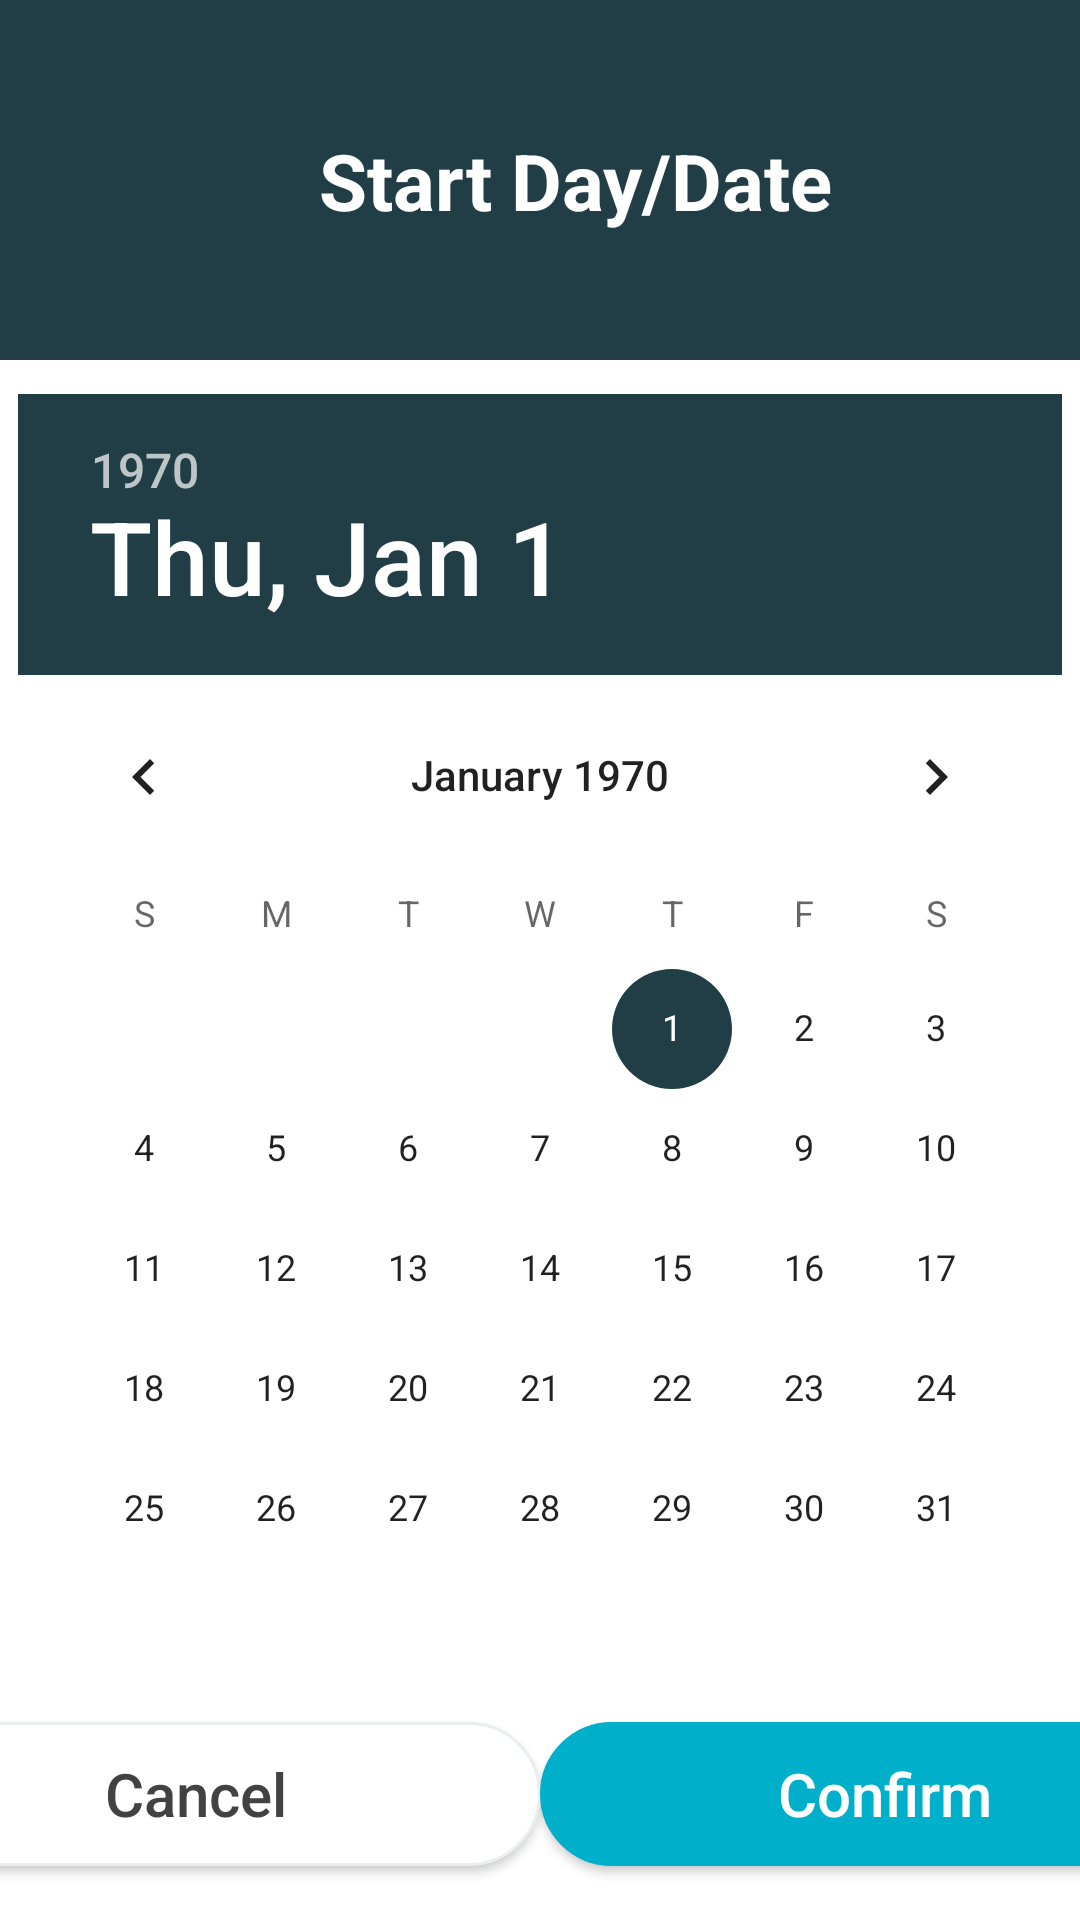

Produce the Android XML layout that renders to this screen, including the resource entries it uses.
<!-- AndroidManifest.xml: application theme AppTheme -->
<!-- res/layout/dialog_set_start_day_therapy.xml -->
<?xml version="1.0" encoding="utf-8"?>
<androidx.constraintlayout.widget.ConstraintLayout xmlns:android="http://schemas.android.com/apk/res/android"
    xmlns:app="http://schemas.android.com/apk/res-auto"
    android:layout_width="match_parent"
    android:layout_height="match_parent">

    <androidx.constraintlayout.widget.ConstraintLayout
        android:id="@+id/cv_top_container"
        android:layout_width="match_parent"
        android:layout_height="@dimen/dialog_title_height"
        android:background="@color/colorBaseDeepBlue"
        app:layout_constraintEnd_toEndOf="parent"
        app:layout_constraintStart_toStartOf="parent"
        app:layout_constraintTop_toTopOf="parent">

        <TextView
            android:id="@+id/tv_warn_title"
            android:layout_width="wrap_content"
            android:layout_height="wrap_content"
            android:text="@string/set_day_date"
            android:textColor="@color/colorWhite"
            android:layout_marginStart="24dp"
            android:textSize="@dimen/dialog_title"
            android:textStyle="bold"
            app:layout_constraintBottom_toBottomOf="parent"
            app:layout_constraintEnd_toEndOf="parent"
            app:layout_constraintStart_toStartOf="parent"
            app:layout_constraintTop_toTopOf="parent" />
    </androidx.constraintlayout.widget.ConstraintLayout>

    <DatePicker
        android:id="@+id/datePicker"
        android:layout_width="wrap_content"
        android:layout_height="wrap_content"
        android:calendarViewShown="false"
        android:datePickerMode="calendar"
        android:theme="@style/DatePickerDialogTheme"
        app:layout_constraintBottom_toTopOf="@+id/bt_confirm"
        app:layout_constraintEnd_toEndOf="parent"
        app:layout_constraintStart_toStartOf="parent"
        app:layout_constraintTop_toBottomOf="@+id/cv_top_container" />

    <Button
        android:id="@+id/bt_cancel"
        android:layout_width="@dimen/confirm_ok_single_button_width"
        android:layout_height="wrap_content"
        android:layout_marginBottom="18dp"
        android:background="@drawable/rounded_corner_white_button"
        android:text="@string/cancel"
        android:textAllCaps="false"
        android:textColor="@color/cardview_dark_background"
        android:textSize="@dimen/dialog_action_buttons"
        android:paddingHorizontal="40dp"
        app:layout_constraintBottom_toBottomOf="parent"
        app:layout_constraintEnd_toStartOf="@+id/bt_confirm"
        app:layout_constraintHorizontal_bias="0.5"
        app:layout_constraintHorizontal_chainStyle="spread"
        app:layout_constraintStart_toStartOf="parent" />

    <Button
        android:id="@+id/bt_confirm"
        android:layout_width="@dimen/confirm_ok_single_button_width"
        android:layout_height="wrap_content"
        android:layout_marginBottom="18dp"
        android:background="@drawable/rounded_corners_button"
        android:text="@string/confirm"
        android:textAllCaps="false"
        android:textColor="@color/cardview_light_background"
        android:textSize="@dimen/dialog_action_buttons"
        android:paddingHorizontal="40dp"
        app:layout_constraintBottom_toBottomOf="parent"
        app:layout_constraintEnd_toEndOf="parent"
        app:layout_constraintHorizontal_bias="0.5"
        app:layout_constraintStart_toEndOf="@+id/bt_cancel" />
</androidx.constraintlayout.widget.ConstraintLayout>
<!-- resources referenced by this layout -->
<resources>
  <color name="colorBaseDeepBlue">#213D46</color>
  <color name="colorWhite">#FFFFFF</color>
  <dimen name="confirm_ok_single_button_width">230dp</dimen>
  <dimen name="dialog_action_buttons">20sp</dimen>
  <dimen name="dialog_title">26sp</dimen>
  <dimen name="dialog_title_height">120dp</dimen>
  <!-- drawable rounded_corner_white_button (drawable) -->
  <?xml version="1.0" encoding="utf-8"?>
  <selector xmlns:android="http://schemas.android.com/apk/res/android">
      <item android:state_enabled="true">
          <shape android:shape="rectangle">
              <corners android:radius="100dip" />
              <stroke android:width="1dip" android:color="#ebeeef" />
              <solid android:color="@color/colorWhite" />
          </shape>
      </item>
      <item android:state_enabled="false">
          <shape android:shape="rectangle">
              <corners android:radius="100dip" />
              <solid android:color="@color/colorWhite" />
              <stroke android:width="1dip" android:color="#ebeeef" />
          </shape>
      </item>
  </selector>
  <!-- drawable rounded_corners_button (drawable) -->
  <?xml version="1.0" encoding="utf-8"?>
  <selector xmlns:android="http://schemas.android.com/apk/res/android" >
      <item android:state_pressed="true" >
          <shape android:shape="rectangle"  >
              <corners android:radius="100dip" />
              <stroke android:width="1dip" android:color="#FF424242" />
              <solid android:color="#FF424242"/>
          </shape>
      </item>
      <item android:state_enabled="false">
          <shape android:shape="rectangle"  >
              <corners android:radius="100dip" />
              <stroke android:width="1dip" android:color="@color/colorWhite" />
              <solid android:color="@color/colorWhite"/>
          </shape>
      </item>
      <item android:state_focused="true">
          <shape android:shape="rectangle"  >
              <corners android:radius="100dip" />
              <stroke android:width="1dip" android:color="@color/colorPrimary" />
              <solid android:color="@color/colorPrimary"/>
          </shape>
      </item>
      <item >
          <shape android:shape="rectangle"  >
              <corners android:radius="100dip" />
              <stroke android:width="1dip" android:color="@color/colorPrimary" />
              <solid android:color="@color/colorPrimary"/>
          </shape>
      </item>
  </selector>
  <string name="cancel">Cancel</string>
  <string name="confirm">Confirm</string>
  <string name="set_day_date">Start Day/Date</string>
  <style name="DatePickerDialogTheme" parent="Theme.AppCompat.Light.Dialog">
          <item name="colorAccent">@color/colorBaseDeepBlue</item>
      </style>
  <style name="AppTheme" parent="Theme.AppCompat.Light.DarkActionBar">
          
          <item name="colorPrimary">@color/colorPrimary</item>
          <item name="colorPrimaryDark">@color/colorPrimaryDark</item>
          <item name="colorAccent">@color/colorAccent</item>
          <item name="android:windowBackground">@color/colorBackground</item>
          <item name="android:splitMotionEvents">false</item>
          <item name="android:windowEnableSplitTouch">false</item>
      </style>
  <color name="colorPrimary">#00b0ca</color>
  <color name="colorPrimaryDark">#FFFFFF</color>
  <color name="colorAccent">#2e3233</color>
  <color name="colorBackground">#FFFFFF</color>
</resources>
